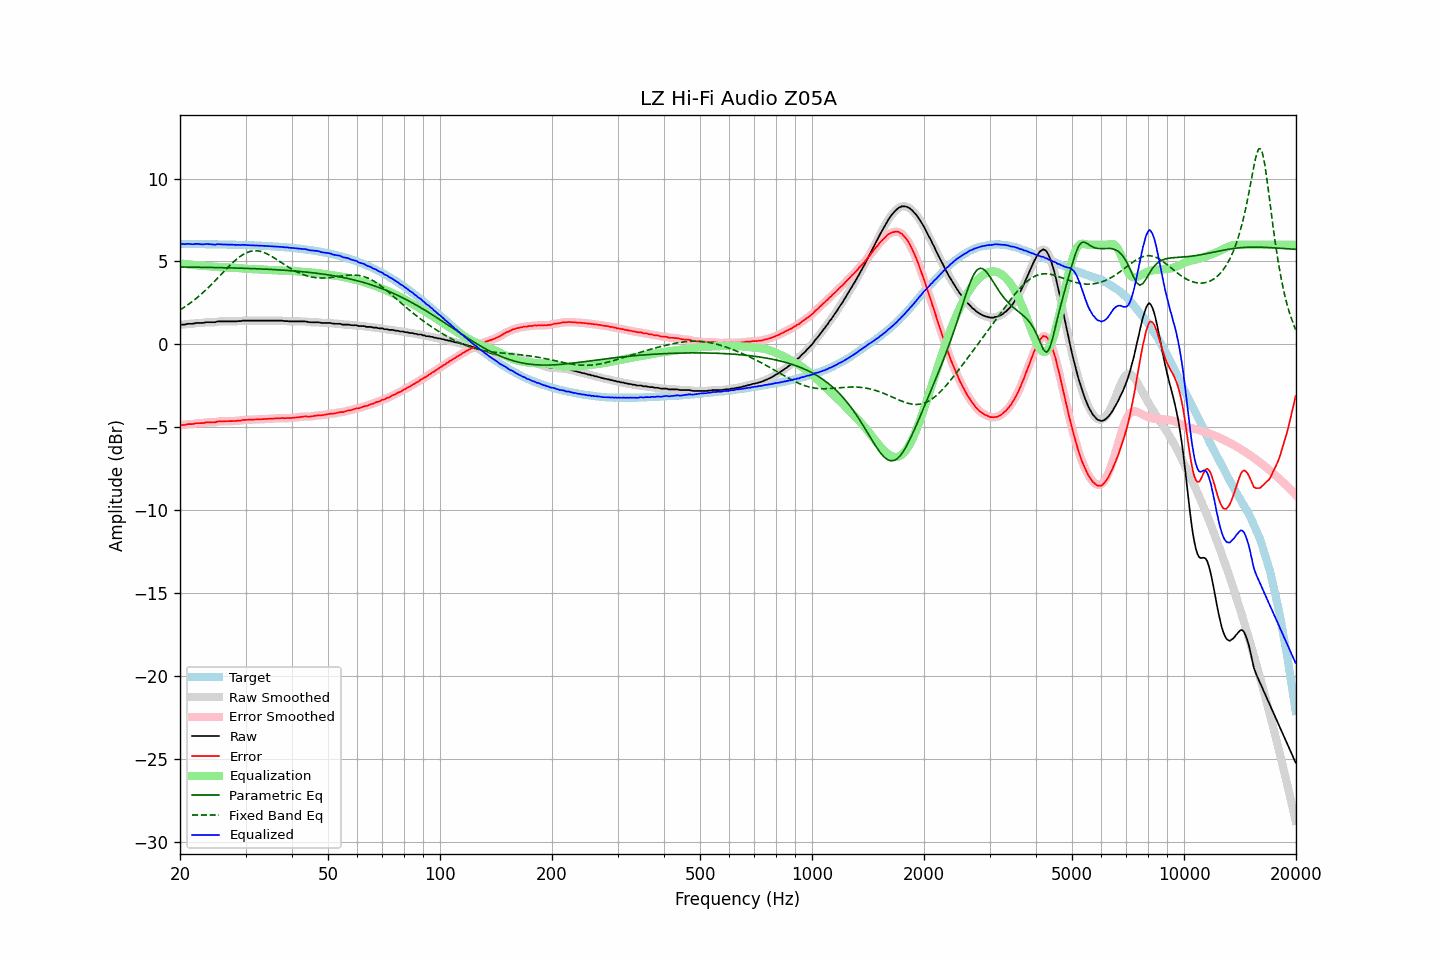

The data file committed next to this chart (first rows):
frequency, raw, error, smoothed, error_smoothed, equalization, parametric_eq, fixed_band_eq, equalized_raw, equalized_smoothed, target
20.00, 1.17, -4.88, 1.18, -4.88, 4.88, 4.67, 2.08, 6.06, 6.06, 6.06
20.20, 1.19, -4.86, 1.18, -4.87, 4.87, 4.67, 2.14, 6.06, 6.06, 6.06
20.40, 1.19, -4.86, 1.19, -4.86, 4.86, 4.66, 2.20, 6.05, 6.05, 6.05
20.61, 1.19, -4.86, 1.21, -4.85, 4.85, 4.66, 2.26, 6.04, 6.05, 6.05
20.81, 1.22, -4.83, 1.22, -4.83, 4.83, 4.66, 2.33, 6.06, 6.05, 6.05
21.02, 1.24, -4.81, 1.23, -4.82, 4.82, 4.66, 2.40, 6.06, 6.06, 6.05
21.23, 1.24, -4.81, 1.24, -4.81, 4.81, 4.66, 2.46, 6.05, 6.05, 6.05
21.44, 1.24, -4.81, 1.24, -4.81, 4.80, 4.66, 2.54, 6.04, 6.04, 6.05
21.66, 1.24, -4.81, 1.25, -4.80, 4.79, 4.66, 2.61, 6.03, 6.04, 6.05
21.87, 1.26, -4.79, 1.27, -4.78, 4.78, 4.65, 2.69, 6.04, 6.05, 6.05
22.09, 1.29, -4.75, 1.28, -4.77, 4.77, 4.65, 2.76, 6.07, 6.05, 6.05
22.31, 1.29, -4.75, 1.29, -4.75, 4.76, 4.65, 2.84, 6.06, 6.06, 6.05
22.54, 1.29, -4.75, 1.29, -4.75, 4.75, 4.65, 2.93, 6.05, 6.05, 6.05
22.76, 1.29, -4.75, 1.29, -4.75, 4.74, 4.65, 3.01, 6.04, 6.03, 6.04
22.99, 1.29, -4.75, 1.30, -4.75, 4.73, 4.65, 3.10, 6.03, 6.03, 6.04
23.22, 1.30, -4.74, 1.31, -4.73, 4.73, 4.65, 3.19, 6.03, 6.04, 6.04
23.45, 1.33, -4.71, 1.32, -4.72, 4.72, 4.64, 3.28, 6.06, 6.05, 6.04
23.69, 1.33, -4.71, 1.33, -4.71, 4.72, 4.64, 3.37, 6.05, 6.05, 6.04
23.92, 1.33, -4.70, 1.34, -4.70, 4.71, 4.64, 3.46, 6.04, 6.05, 6.04
24.16, 1.33, -4.70, 1.33, -4.70, 4.70, 4.64, 3.56, 6.04, 6.04, 6.04
24.40, 1.33, -4.70, 1.33, -4.71, 4.69, 4.64, 3.65, 6.03, 6.02, 6.03
24.65, 1.33, -4.70, 1.33, -4.70, 4.68, 4.63, 3.75, 6.02, 6.02, 6.03
24.89, 1.33, -4.70, 1.35, -4.68, 4.68, 4.63, 3.85, 6.01, 6.02, 6.03
25.14, 1.37, -4.66, 1.36, -4.67, 4.67, 4.63, 3.95, 6.04, 6.03, 6.03
25.39, 1.38, -4.65, 1.38, -4.65, 4.66, 4.63, 4.06, 6.04, 6.04, 6.03
25.65, 1.38, -4.64, 1.39, -4.64, 4.65, 4.63, 4.16, 6.03, 6.04, 6.03
25.91, 1.38, -4.64, 1.38, -4.64, 4.64, 4.62, 4.26, 6.03, 6.03, 6.02
26.16, 1.38, -4.64, 1.38, -4.64, 4.64, 4.62, 4.36, 6.02, 6.02, 6.02
26.43, 1.38, -4.64, 1.38, -4.64, 4.63, 4.62, 4.46, 6.02, 6.02, 6.02
26.69, 1.38, -4.64, 1.38, -4.64, 4.63, 4.62, 4.56, 6.02, 6.02, 6.02
26.96, 1.38, -4.63, 1.38, -4.63, 4.63, 4.61, 4.66, 6.02, 6.02, 6.02
27.23, 1.38, -4.63, 1.38, -4.63, 4.63, 4.61, 4.76, 6.02, 6.02, 6.01
27.50, 1.38, -4.63, 1.38, -4.63, 4.63, 4.61, 4.85, 6.01, 6.01, 6.01
27.77, 1.38, -4.63, 1.38, -4.63, 4.63, 4.61, 4.95, 6.01, 6.01, 6.01
28.05, 1.38, -4.62, 1.38, -4.62, 4.62, 4.60, 5.03, 6.00, 6.00, 6.01
28.33, 1.38, -4.62, 1.39, -4.61, 4.61, 4.60, 5.12, 5.99, 6.00, 6.00
28.62, 1.40, -4.60, 1.39, -4.61, 4.60, 4.60, 5.20, 6.01, 6.00, 6.00
28.90, 1.40, -4.60, 1.40, -4.60, 4.59, 4.60, 5.27, 6.00, 6.00, 6.00
29.19, 1.40, -4.59, 1.41, -4.58, 4.58, 4.59, 5.34, 5.99, 6.00, 6.00
29.48, 1.43, -4.56, 1.42, -4.57, 4.57, 4.59, 5.40, 6.01, 6.00, 5.99
29.78, 1.43, -4.56, 1.43, -4.56, 4.56, 4.59, 5.46, 6.00, 6.00, 5.99
30.08, 1.43, -4.55, 1.44, -4.55, 4.56, 4.58, 5.51, 5.99, 5.99, 5.99
30.38, 1.43, -4.55, 1.43, -4.55, 4.55, 4.58, 5.55, 5.98, 5.98, 5.98
30.68, 1.43, -4.55, 1.43, -4.55, 4.54, 4.58, 5.58, 5.98, 5.98, 5.98
30.99, 1.43, -4.54, 1.43, -4.54, 4.54, 4.57, 5.61, 5.97, 5.97, 5.98
31.30, 1.43, -4.54, 1.43, -4.54, 4.54, 4.57, 5.63, 5.97, 5.97, 5.97
31.61, 1.43, -4.53, 1.43, -4.53, 4.53, 4.57, 5.64, 5.97, 5.97, 5.97
31.93, 1.43, -4.53, 1.43, -4.53, 4.53, 4.56, 5.64, 5.96, 5.96, 5.96
32.24, 1.43, -4.53, 1.43, -4.53, 4.53, 4.56, 5.64, 5.96, 5.96, 5.96
32.57, 1.43, -4.52, 1.43, -4.52, 4.52, 4.55, 5.62, 5.96, 5.96, 5.96
32.89, 1.43, -4.52, 1.43, -4.52, 4.52, 4.55, 5.61, 5.95, 5.95, 5.95
33.22, 1.43, -4.51, 1.43, -4.51, 4.51, 4.54, 5.58, 5.95, 5.95, 5.95
33.55, 1.43, -4.51, 1.43, -4.51, 4.51, 4.54, 5.55, 5.94, 5.94, 5.94
33.89, 1.43, -4.50, 1.43, -4.50, 4.50, 4.54, 5.51, 5.94, 5.94, 5.94
34.23, 1.43, -4.50, 1.43, -4.50, 4.50, 4.53, 5.47, 5.93, 5.93, 5.93
34.57, 1.43, -4.49, 1.43, -4.49, 4.49, 4.53, 5.42, 5.93, 5.93, 5.93
34.92, 1.43, -4.49, 1.43, -4.49, 4.49, 4.52, 5.37, 5.92, 5.92, 5.92
35.27, 1.43, -4.48, 1.43, -4.48, 4.48, 4.52, 5.31, 5.91, 5.91, 5.91
35.62, 1.43, -4.47, 1.43, -4.47, 4.47, 4.51, 5.25, 5.91, 5.91, 5.91
35.97, 1.43, -4.47, 1.43, -4.47, 4.47, 4.50, 5.19, 5.90, 5.90, 5.90
... 635 more rows
